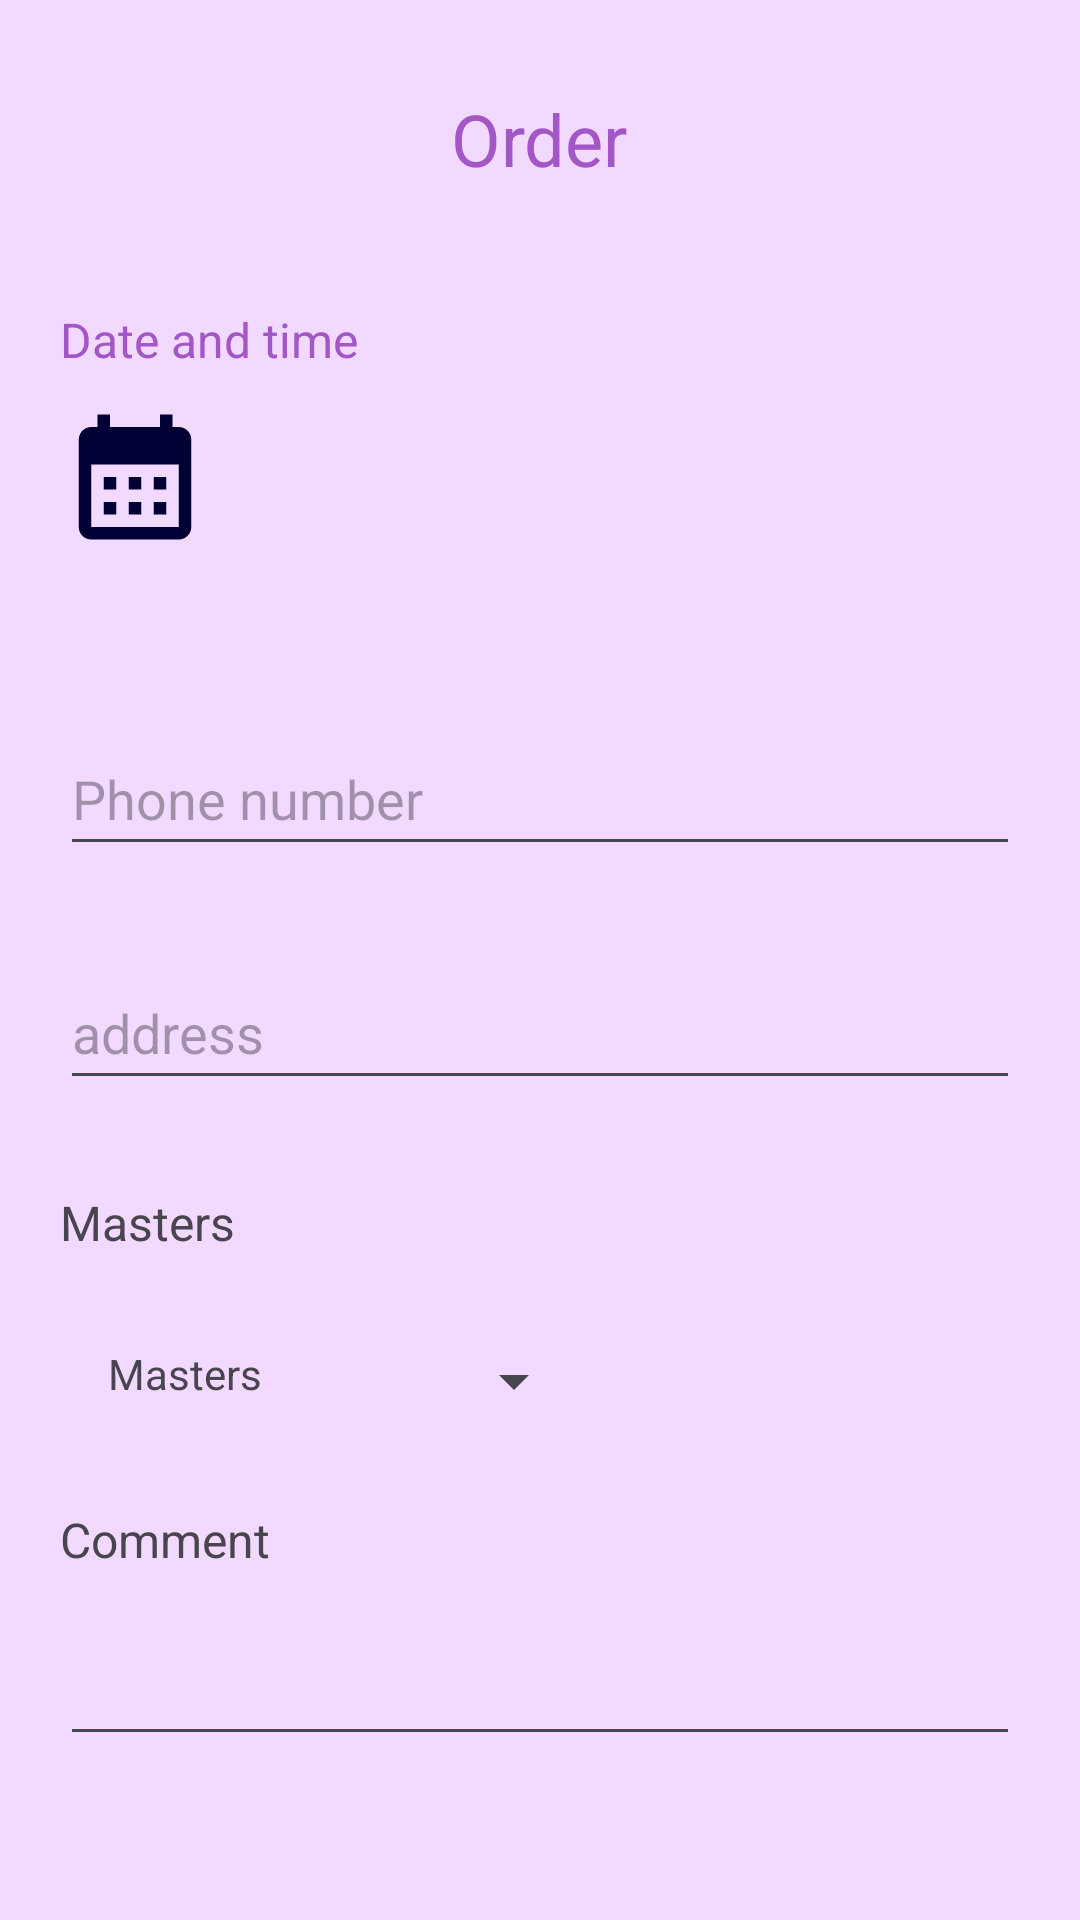

This screen was rendered from an Android layout file. Write that file and the resources it references.
<!-- AndroidManifest.xml: application theme Theme.SmartHomeApp -->
<!-- res/layout/fragment_order_service.xml -->
<?xml version="1.0" encoding="utf-8"?>
<FrameLayout xmlns:android="http://schemas.android.com/apk/res/android"
    xmlns:tools="http://schemas.android.com/tools"
    android:layout_width="match_parent"
    android:layout_height="match_parent"
    android:orientation="vertical"
    android:background="@color/light_purple"
    tools:context=".ui.user.order_service.OrderServiceFragment">

    <TextView
        android:id="@+id/tvErrOrder"
        android:layout_width="wrap_content"
        android:layout_height="wrap_content"
        android:layout_gravity="center"
        android:text="@string/error_loading_details"
        android:textAlignment="center"
        android:textSize="28sp"
        android:visibility="gone" />

    <ScrollView
        android:layout_width="match_parent"
        android:layout_height="match_parent">

        <LinearLayout
            android:id="@+id/llDetails"

            android:layout_width="match_parent"
            android:layout_height="wrap_content"
            android:orientation="vertical"
            android:padding="20dp">

            <TextView
                android:layout_width="wrap_content"
                android:layout_height="wrap_content"
                android:layout_gravity="center"
                android:layout_marginTop="10dp"
                android:text="@string/order"
                android:textColor="@color/purple"
                android:textSize="24sp" />


            <TextView
                android:layout_width="wrap_content"
                android:layout_height="wrap_content"
                android:layout_marginTop="40dp"
                android:text="@string/date_and_time"
                android:textColor="@color/purple"
                android:textSize="16sp" />

            <ImageButton
                android:id="@+id/btnOrderDate"
                android:layout_width="50dp"
                android:layout_height="50dp"
                android:layout_marginTop="10dp"
                android:background="@drawable/calender_icon"
                android:importantForAccessibility="no" />

            <TextView
                android:id="@+id/tvOrderPickedDateAndTime"
                android:layout_width="wrap_content"
                android:layout_height="wrap_content"
                android:layout_marginTop="5dp"
                android:textColor="@color/purple"
                android:textSize="16sp"
                tools:text="2024/01/03 21:30" />


            <EditText
                android:id="@+id/etBuyerPhoneNum"
                android:layout_width="match_parent"
                android:layout_height="wrap_content"
                android:layout_marginTop="30dp"
                android:hint="@string/phone_number"
                android:importantForAutofill="no"
                android:inputType="phone"
                android:minHeight="48dp" />

            <EditText
                android:id="@+id/etBuyerAddress"
                android:layout_width="match_parent"
                android:layout_height="wrap_content"
                android:layout_marginTop="30dp"
                android:hint="@string/address"
                android:importantForAutofill="no"
                android:inputType="text"
                android:minHeight="48dp" />

            <LinearLayout
                android:layout_width="match_parent"
                android:layout_height="wrap_content"
                android:layout_marginTop="30dp">

                <TextView
                    android:layout_width="wrap_content"
                    android:layout_height="wrap_content"
                    android:text="@string/masters"
                    android:textSize="16sp" />

                <TextView
                    android:id="@+id/tvRecommendedMasters"
                    android:layout_width="wrap_content"
                    android:layout_height="wrap_content"
                    android:layout_marginStart="16dp"
                    android:textSize="16sp" />

            </LinearLayout>

            <LinearLayout
                android:layout_width="match_parent"
                android:layout_height="wrap_content"
                android:layout_marginTop="30dp">

                <TextView
                    android:layout_width="wrap_content"
                    android:layout_height="wrap_content"
                    android:layout_marginStart="16dp"
                    android:text="@string/masters" />

                <Spinner
                    android:id="@+id/spinnerMasters"
                    android:layout_width="wrap_content"
                    android:layout_height="wrap_content"
                    android:layout_marginStart="60dp" />

            </LinearLayout>

            <TextView
                android:layout_width="wrap_content"
                android:layout_height="wrap_content"
                android:layout_marginTop="30dp"
                android:text="@string/comment"
                android:textSize="16sp" />

            <EditText
                android:id="@+id/etClientComment"
                android:layout_width="match_parent"
                android:layout_height="wrap_content"
                android:layout_marginTop="20dp"
                android:importantForAutofill="no"
                android:inputType="text" />

            <Button
                android:id="@+id/btnFinishOrder"
                android:layout_width="120dp"
                android:layout_height="wrap_content"
                android:layout_gravity="center"
                android:layout_marginTop="20dp"
                android:backgroundTint="@color/purple"
                android:text="@string/order"
                android:textColor="@color/white"
                android:visibility="gone" />

        </LinearLayout>

    </ScrollView>
</FrameLayout>
<!-- resources referenced by this layout -->
<resources>
  <color name="light_purple">#F1D9FF</color>
  <color name="purple">#a357c7</color>
  <color name="white">#FFFFFFFF</color>
  <!-- drawable calender_icon (drawable) -->
  <vector android:height="24dp" android:tint="#010035"
      android:viewportHeight="24" android:viewportWidth="24"
      android:width="24dp" xmlns:android="http://schemas.android.com/apk/res/android">
      <path android:fillColor="@android:color/white" android:pathData="M19,4h-1V2h-2v2H8V2H6v2H5C3.89,4 3.01,4.9 3.01,6L3,20c0,1.1 0.89,2 2,2h14c1.1,0 2,-0.9 2,-2V6C21,4.9 20.1,4 19,4zM19,20H5V10h14V20zM9,14H7v-2h2V14zM13,14h-2v-2h2V14zM17,14h-2v-2h2V14zM9,18H7v-2h2V18zM13,18h-2v-2h2V18zM17,18h-2v-2h2V18z"/>
  </vector>
  <string name="address">address</string>
  <string name="comment">Comment</string>
  <string name="date_and_time">Date and time</string>
  <string name="error_loading_details">Error loading details</string>
  <string name="masters">Masters</string>
  <string name="order">Order</string>
  <string name="phone_number">Phone number</string>
  <style name="Theme.SmartHomeApp" parent="Theme.Material3.DayNight">
          
          <item name="colorPrimary">@color/light_purple</item>
  
  
  
  
  
  
  
          <item name="android:statusBarColor" tools:targetApi="l">?attr/colorPrimaryVariant</item>
          
      </style>
</resources>
